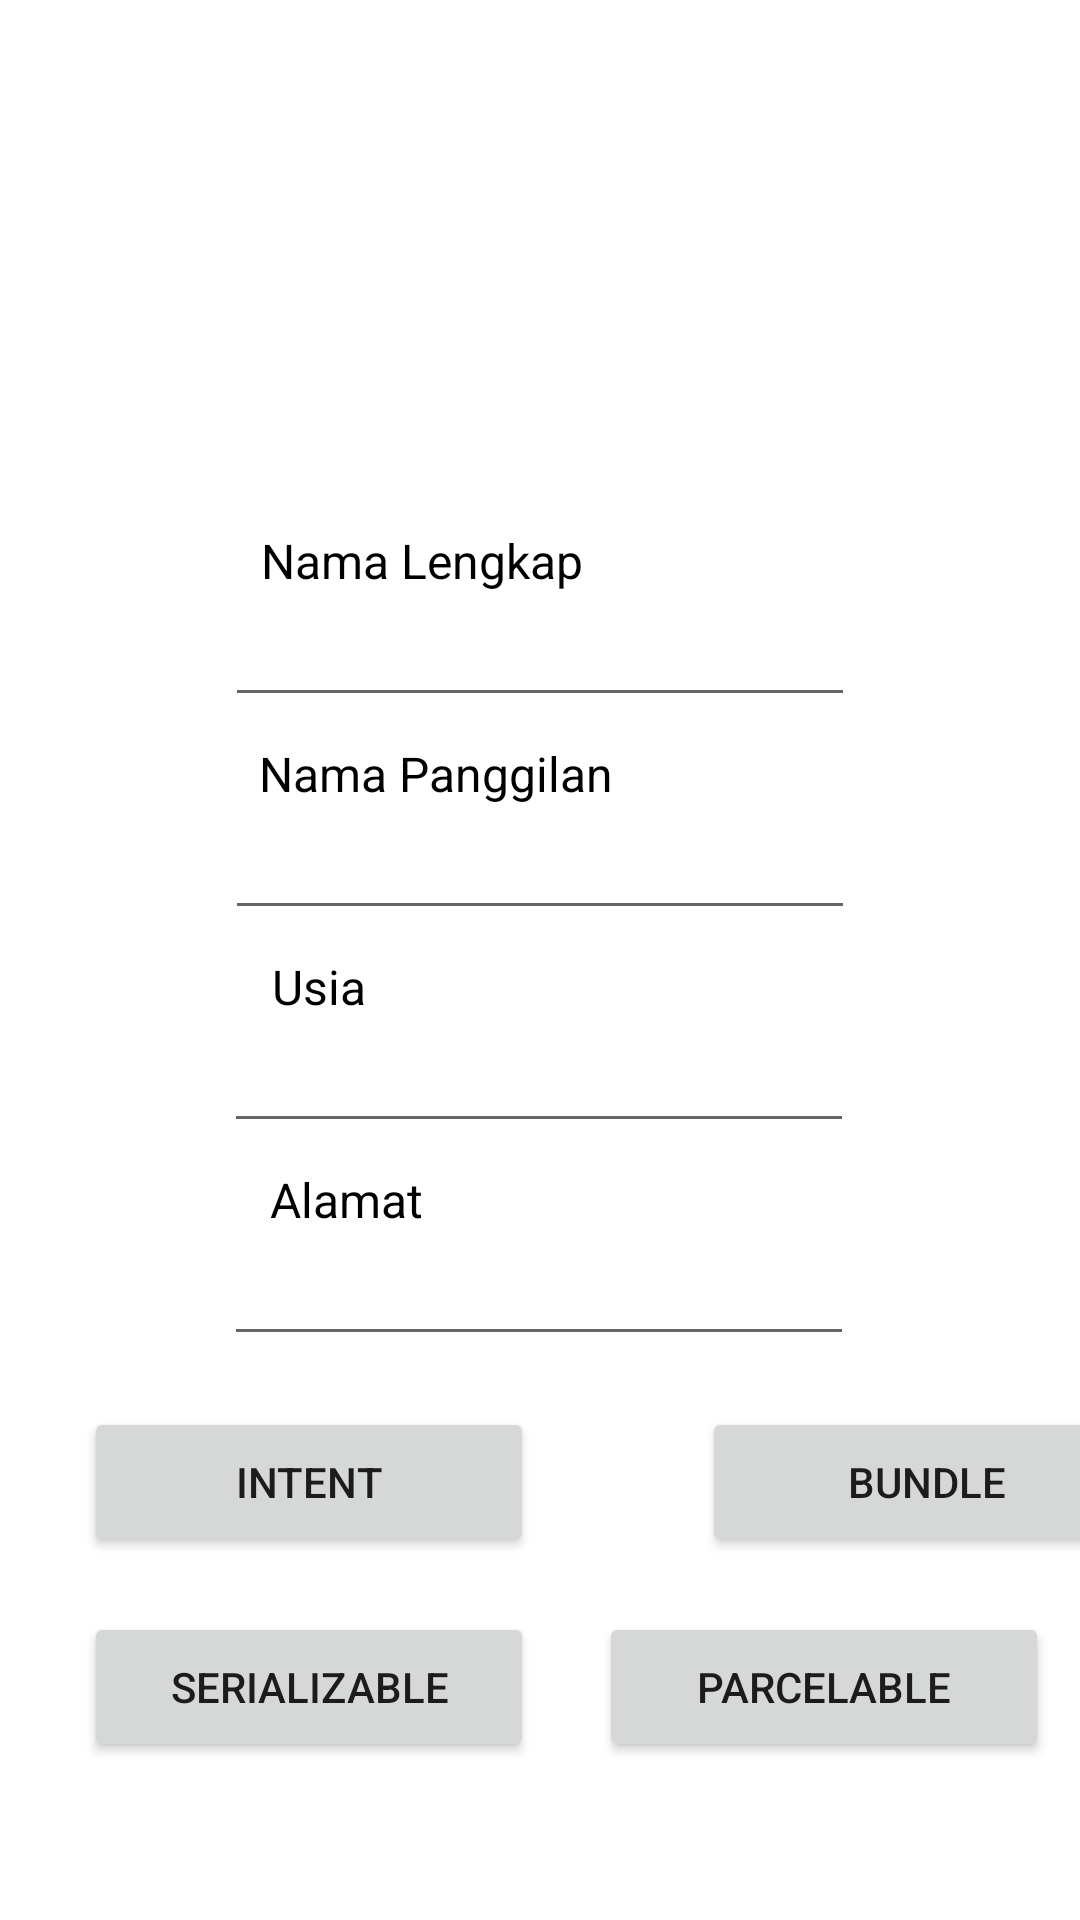

Reconstruct the res/layout file that produces this screen, plus the resources it refers to.
<!-- AndroidManifest.xml: application theme Theme.MiniChallengeChapter3 -->
<!-- res/layout/activity_main.xml -->
<?xml version="1.0" encoding="utf-8"?>
<androidx.constraintlayout.widget.ConstraintLayout xmlns:android="http://schemas.android.com/apk/res/android"
    xmlns:app="http://schemas.android.com/apk/res-auto"
    xmlns:tools="http://schemas.android.com/tools"
    android:layout_width="match_parent"
    android:layout_height="match_parent"
    tools:context=".MainActivity">

    <TextView
        android:id="@+id/name1"
        android:layout_width="wrap_content"
        android:layout_height="wrap_content"
        android:layout_marginTop="16dp"
        android:text="Nama Lengkap"
        android:textColor="#000000"
        android:textSize="16sp"
        app:layout_constraintEnd_toEndOf="parent"
        app:layout_constraintHorizontal_bias="0.344"
        app:layout_constraintStart_toStartOf="parent"
        app:layout_constraintTop_toBottomOf="@+id/imageView" />

    <EditText
        android:id="@+id/nama_lengkap"
        android:layout_width="wrap_content"
        android:layout_height="wrap_content"
        android:ems="10"
        android:inputType="textPersonName"
        app:layout_constraintEnd_toEndOf="parent"
        app:layout_constraintStart_toStartOf="parent"
        app:layout_constraintTop_toBottomOf="@+id/name1" />

    <TextView
        android:id="@+id/name2"
        android:layout_width="wrap_content"
        android:layout_height="wrap_content"
        android:layout_marginTop="8dp"
        android:text="Nama Panggilan"
        android:textColor="#000000"
        android:textSize="16sp"
        app:layout_constraintEnd_toEndOf="parent"
        app:layout_constraintHorizontal_bias="0.357"
        app:layout_constraintStart_toStartOf="parent"
        app:layout_constraintTop_toBottomOf="@+id/nama_lengkap" />

    <EditText
        android:id="@+id/nama_panggilan"
        android:layout_width="wrap_content"
        android:layout_height="wrap_content"
        android:ems="10"
        android:inputType="textPersonName"
        app:layout_constraintBottom_toBottomOf="parent"
        app:layout_constraintEnd_toEndOf="parent"
        app:layout_constraintStart_toStartOf="parent"
        app:layout_constraintTop_toBottomOf="@+id/name2"
        app:layout_constraintVertical_bias="0.0" />

    <TextView
        android:id="@+id/text_usia"
        android:layout_width="wrap_content"
        android:layout_height="wrap_content"
        android:layout_marginTop="8dp"
        android:text="Usia"
        android:textColor="#000000"
        android:textSize="16sp"
        app:layout_constraintEnd_toEndOf="parent"
        app:layout_constraintHorizontal_bias="0.276"
        app:layout_constraintStart_toStartOf="parent"
        app:layout_constraintTop_toBottomOf="@+id/nama_panggilan" />

    <EditText
        android:id="@+id/usia"
        android:layout_width="wrap_content"
        android:layout_height="wrap_content"
        android:ems="10"
        android:inputType="number"
        app:layout_constraintBottom_toBottomOf="parent"
        app:layout_constraintEnd_toEndOf="parent"
        app:layout_constraintHorizontal_bias="0.497"
        app:layout_constraintStart_toStartOf="parent"
        app:layout_constraintTop_toBottomOf="@+id/text_usia"
        app:layout_constraintVertical_bias="0.0" />

    <TextView
        android:id="@+id/text_alamat"
        android:layout_width="wrap_content"
        android:layout_height="wrap_content"
        android:layout_marginTop="8dp"
        android:text="Alamat"
        android:textColor="#000000"
        android:textSize="16sp"
        app:layout_constraintEnd_toEndOf="parent"
        app:layout_constraintHorizontal_bias="0.291"
        app:layout_constraintStart_toStartOf="parent"
        app:layout_constraintTop_toBottomOf="@+id/usia" />

    <EditText
        android:id="@+id/alamat"
        android:layout_width="wrap_content"
        android:layout_height="wrap_content"
        android:ems="10"
        android:inputType="textPersonName"
        app:layout_constraintBottom_toBottomOf="parent"
        app:layout_constraintEnd_toEndOf="parent"
        app:layout_constraintHorizontal_bias="0.497"
        app:layout_constraintStart_toStartOf="parent"
        app:layout_constraintTop_toBottomOf="@+id/text_alamat"
        app:layout_constraintVertical_bias="0.0" />

    <Button
        android:id="@+id/intent"
        android:layout_width="150dp"
        android:layout_height="50dp"
        android:layout_marginStart="28dp"
        android:text="Intent"
        app:layout_constraintBottom_toBottomOf="parent"
        app:layout_constraintStart_toStartOf="parent"
        app:layout_constraintTop_toBottomOf="@+id/alamat"
        app:layout_constraintVertical_bias="0.123" />

    <Button
        android:id="@+id/bundle"
        android:layout_width="150dp"
        android:layout_height="50dp"
        android:layout_marginStart="56dp"
        android:text="Bundle"
        app:layout_constraintBottom_toBottomOf="parent"
        app:layout_constraintStart_toEndOf="@+id/intent"
        app:layout_constraintTop_toBottomOf="@+id/alamat"
        app:layout_constraintVertical_bias="0.123" />

    <Button
        android:id="@+id/serializable"
        android:layout_width="150dp"
        android:layout_height="50dp"
        android:layout_marginStart="28dp"
        android:text="Serializable"
        app:layout_constraintBottom_toBottomOf="parent"
        app:layout_constraintStart_toStartOf="parent"
        app:layout_constraintTop_toBottomOf="@+id/intent"
        app:layout_constraintVertical_bias="0.258" />

    <Button
        android:id="@+id/parcelable"
        android:layout_width="150dp"
        android:layout_height="50dp"
        android:text="Parcelable"
        app:layout_constraintBottom_toBottomOf="parent"
        app:layout_constraintEnd_toEndOf="parent"
        app:layout_constraintHorizontal_bias="0.674"
        app:layout_constraintStart_toEndOf="@+id/serializable"
        app:layout_constraintTop_toBottomOf="@+id/bundle"
        app:layout_constraintVertical_bias="0.258" />

    <ImageView
        android:id="@+id/imageView"
        android:layout_width="249dp"
        android:layout_height="144dp"
        android:layout_marginTop="16dp"
        app:layout_constraintEnd_toEndOf="parent"
        app:layout_constraintStart_toStartOf="parent"
        app:layout_constraintTop_toTopOf="parent"
        app:srcCompat="@drawable/pixel_google" />

</androidx.constraintlayout.widget.ConstraintLayout>
<!-- resources referenced by this layout -->
<resources>
  <style name="Theme.MiniChallengeChapter3" parent="Theme.MaterialComponents.DayNight.DarkActionBar">
          
          <item name="colorPrimary">@color/purple_500</item>
          <item name="colorPrimaryVariant">@color/purple_700</item>
          <item name="colorOnPrimary">@color/white</item>
          
          <item name="colorSecondary">@color/teal_200</item>
          <item name="colorSecondaryVariant">@color/teal_700</item>
          <item name="colorOnSecondary">@color/black</item>
          
          <item name="android:statusBarColor" tools:targetApi="l">?attr/colorPrimaryVariant</item>
          
      </style>
  <!-- not gathered from this repository: default colours our renderer supplied (Android Studio template values) -->
  <color name="purple_500">#FF6200EE</color>
  <color name="purple_700">#FF3700B3</color>
  <color name="teal_200">#FF03DAC5</color>
  <color name="teal_700">#FF018786</color>
  <color name="black">#FF000000</color>
  <color name="white">#FFFFFFFF</color>
</resources>
